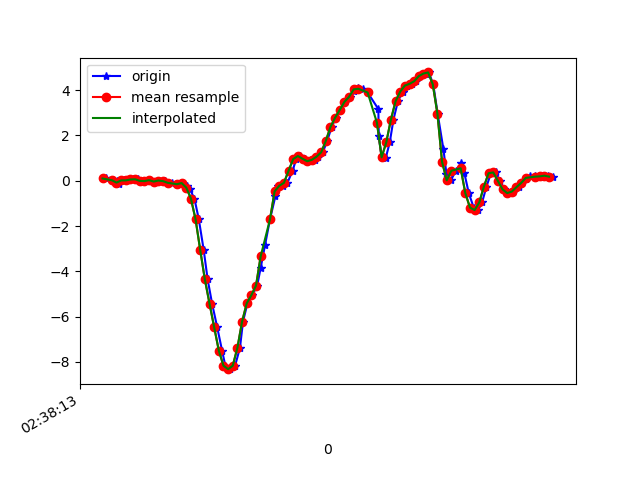

The file beside this chart, header and first rows:
1617849493293, 545136914822400, 0.099651754, 0.021458061, -0.060989503
1617849493323, 545136933863776, 0.02268, -0.08728, -0.09275
1617849493342, 545136952880368, -0.0323, 0.1546, -0.06832
1617849493352, 545136971896960, -0.1313, -0.1056, -0.05855
1617849493371, 545136990938336, 0.01535, 0.2915, -0.08298
1617849493391, 545137010007472, 0.01657, -0.108, -0.03533
1617849493410, 545137029028992, 0.05567, -0.02252, -0.06221
1617849493431, 545137048075328, 0.06422, -0.05551, -0.04755
1617849493456, 545137067096864, -0.005417, -0.1667, -0.05122
1617849493465, 545137086118400, -0.01641, 0.07888, -0.08054
1617849493485, 545137105164736, 0.02635, -0.284, -0.02067
1617849493503, 545137124177440, -0.03596, -0.09216, -0.06099
1617849493522, 545137143198368, 0.01047, 0.2292, -0.03533
1617849493547, 545137162244128, -0.01763, -0.3011, 0.00254
1617849493561, 545137181265088, -0.08116, 0.234, -0.03778
1617849493579, 545137200286048, -0.09949, 0.07888, 0.04164
1617849493601, 545137219330944, -0.1532, -0.1618, 0.06241
1617849493620, 545137238351840, -0.1019, 0.09843, 0.09051
1617849493642, 545137257397568, -0.2217, -0.0213, 0.2041
1617849493656, 545137276418464, -0.3842, -0.0885, 0.2823
1617849493675, 545137295439392, -0.7861, -0.2388, 0.4167
1617849493694, 545137314483744, -1.702, -0.455, 0.6244
1617849493715, 545137333504608, -3.057, -0.7556, 0.8687
1617849493732, 545137352550240, -4.357, -1.093, 1.047
1617849493751, 545137371571104, -5.424, -1.417, 1.175
1617849493773, 545137390616800, -6.466, -1.771, 1.241
1617849493794, 545137409637600, -7.501, -2.24, 1.221
1617849493808, 545137428646496, -8.165, -2.721, 1.089
1617849493827, 545137447691680, -8.319, -3.138, 0.8382
1617849493850, 545137466712096, -8.167, -3.506, 0.4766
1617849493871, 545137485757280, -7.37, -3.724, 0.07951
1617849493884, 545137504777696, -6.222, -3.784, -0.2076
1617849493903, 545137523816160, -5.413, -3.8, -0.5448
1617849493924, 545137542836384, -5.052, -3.776, -0.9028
1617849493945, 545137561881376, -4.627, -3.701, -1.162
1617849493960, 545137580901536, -3.845, -3.507, -1.222
1617849493979, 545137599946528, -2.825, -3.199, -1.211
1617849494000, 545137618957600, -1.706, -2.635, -1.186
1617849494023, 545137638002336, -0.6908, -1.933, -1.066
1617849494036, 545137657022304, -0.2437, -1.303, -0.7977
1617849494055, 545137676066976, -0.2217, -0.7604, -0.4581
1617849494075, 545137695086880, -0.09216, -0.08483, -0.08542
1617849494097, 545137714106784, 0.4405, 0.6824, 0.3752
1617849494113, 545137733150624, 0.9585, 1.447, 0.826
1617849494131, 545137752170528, 1.092, 2.092, 1.222
1617849494150, 545137771215264, 0.9695, 2.537, 1.549
1617849494175, 545137790235104, 0.862, 2.869, 1.823
1617849494194, 545137809279840, 0.9231, 3.296, 2.021
1617849494208, 545137828286048, 1.061, 3.794, 2.077
1617849494227, 545137847330336, 1.253, 4.28, 2.054
1617849494246, 545137866349984, 1.756, 4.794, 1.93
1617849494265, 545137885394336, 2.372, 5.386, 1.596
1617849494284, 545137904413984, 2.783, 6.271, 1.127
1617849494303, 545137923446688, 3.127, 6.753, 0.683
1617849494322, 545137942465952, 3.48, 6.813, 0.3129
1617849494345, 545137961510048, 3.704, 6.587, -0.2968
1617849494360, 545137980529440, 3.984, 6.207, -0.8759
1617849494379, 545137999573536, 4.086, 5.716, -1.158
1617849494399, 545138018604064, 4.061, 4.812, -1.319
1617849494420, 545138037623200, 3.897, 3.641, -1.41
1617849494466, 545138056667040, 3.165, 2.605, -1.346
... 41 more rows
